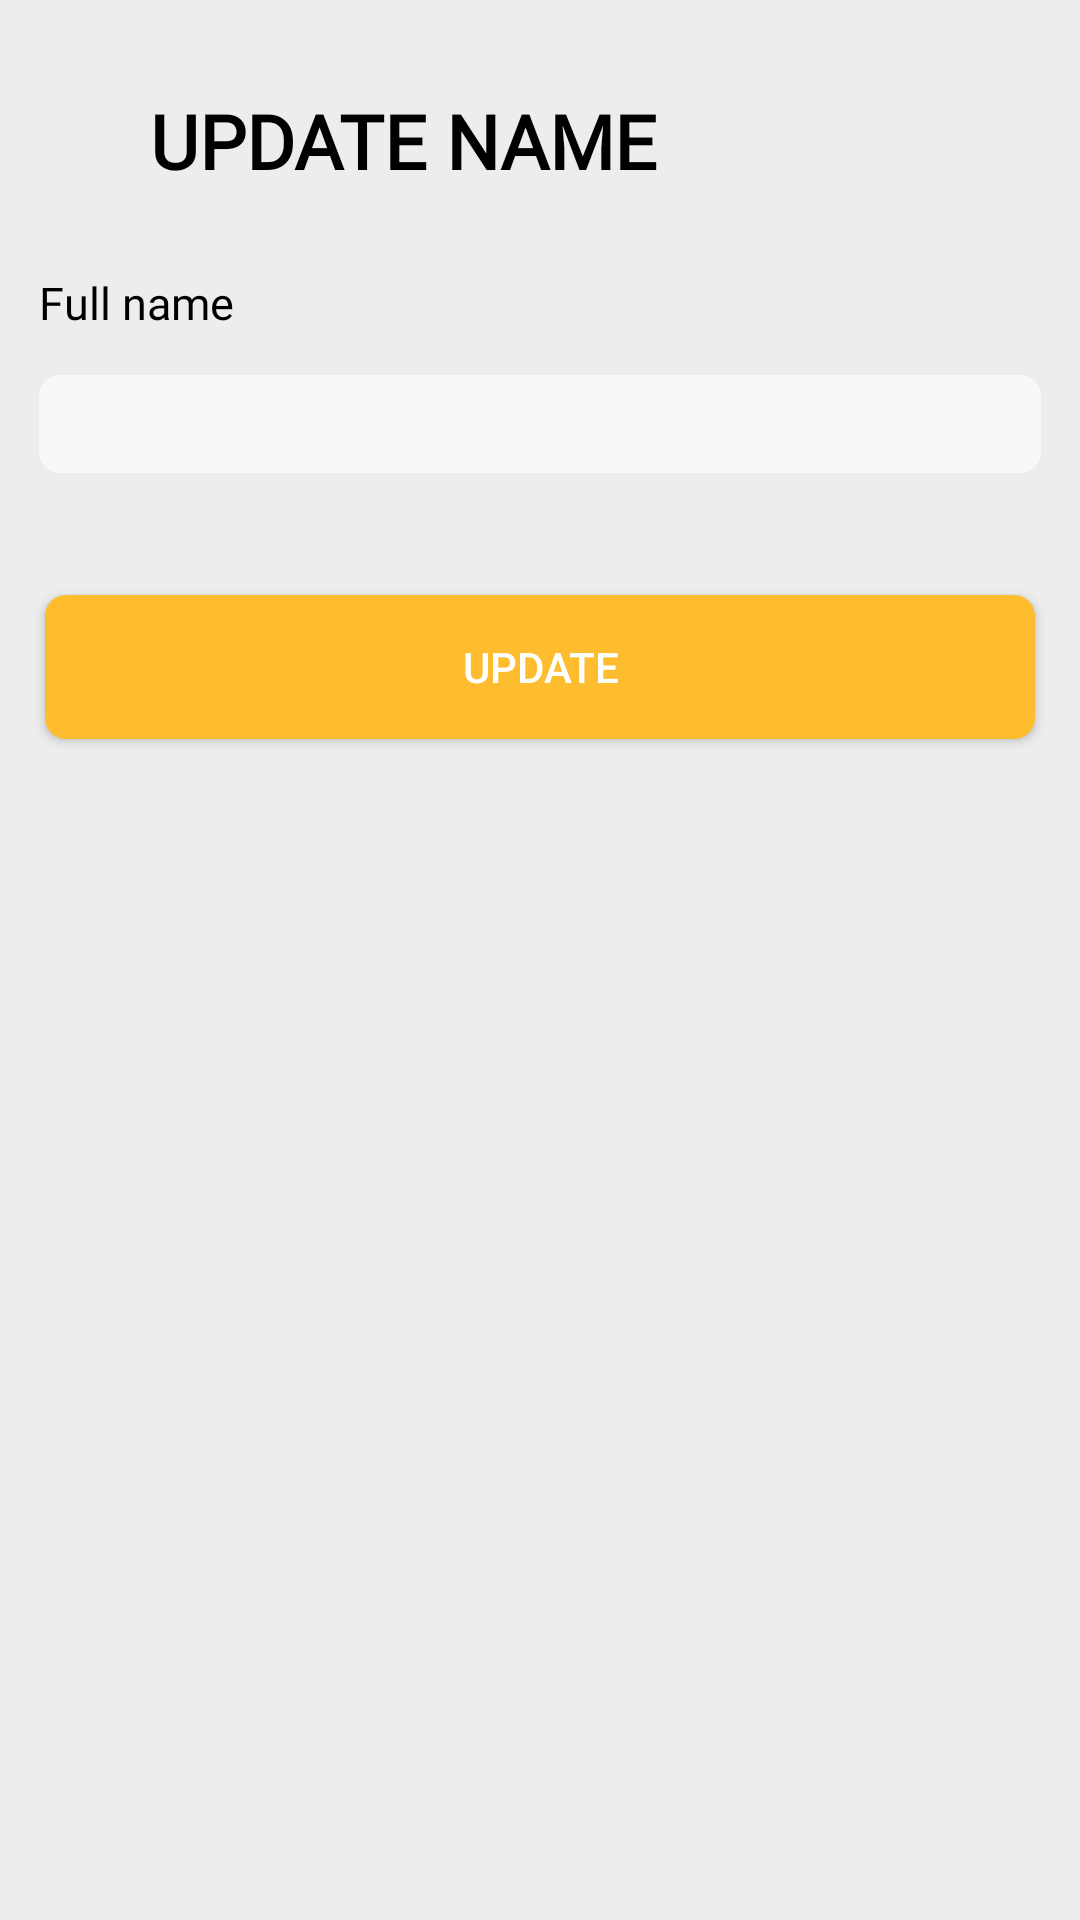

The Android layout XML behind this screen, and the referenced resources:
<!-- AndroidManifest.xml: application theme Theme.OrderFood -->
<!-- res/layout/activity_profile_fragment_update_name.xml -->
<?xml version="1.0" encoding="utf-8"?>
<LinearLayout xmlns:android="http://schemas.android.com/apk/res/android"
    android:layout_width="match_parent"
    android:layout_height="match_parent"
    android:background="@color/grey_background"
    android:orientation="vertical"
    android:paddingHorizontal="@dimen/dp5"
    android:paddingVertical="@dimen/dp10">

    <LinearLayout
        android:layout_width="match_parent"
        android:layout_height="wrap_content"
        android:gravity="center"
        android:orientation="horizontal">

        <ImageView
            android:id="@+id/fragment_update_name_ivBack"
            android:layout_width="@dimen/dp30"
            android:layout_height="@dimen/dp30"
            android:layout_marginStart="@dimen/dp15"
            android:padding="@dimen/dp4"
            android:src="@drawable/ic_back"
            android:tint="@color/black" />

        <TextView
            style="@style/TextStylePersonal"
            android:layout_width="0dp"
            android:layout_height="wrap_content"
            android:layout_weight="1"
            android:paddingVertical="20dp"
            android:text="@string/personal_update_name" />
    </LinearLayout>

    <TextView
        android:id="@+id/fragment_update_name_etCurrentName"
        style="@style/TextStylePersonalChangePass"
        android:layout_width="match_parent"
        android:layout_height="wrap_content"
        android:layout_marginHorizontal="@dimen/dp8"
        android:layout_marginVertical="@dimen/dp7"
        android:text="@string/update_profile_fullname" />

    <EditText
        android:id="@+id/fragment_update_name_etFullname"
        style="@style/EditTextStyle"
        android:layout_width="match_parent"
        android:layout_height="wrap_content"
        android:layout_marginHorizontal="@dimen/dp8"
        android:layout_marginVertical="@dimen/dp7"
        android:background="@drawable/background_edit_text"
        android:padding="@dimen/dp5" />

    <TextView
        android:id="@+id/fragment_update_name_tvNotification"
        style="@style/TextStyleNotification"
        android:layout_width="match_parent"
        android:layout_height="wrap_content"
        android:layout_margin="@dimen/dp3"
        android:gravity="center" />

    <androidx.appcompat.widget.AppCompatButton
        android:id="@+id/fragment_update_name_btnUpdate"
        android:layout_width="match_parent"
        android:layout_height="wrap_content"
        android:layout_margin="@dimen/dp10"
        android:background="@drawable/background_button"
        android:text="@string/profile_update" />
</LinearLayout>
<!-- resources referenced by this layout -->
<resources>
  <color name="black">#FF000000</color>
  <color name="grey_background">#EDEDED</color>
  <dimen name="dp10">10dp</dimen>
  <dimen name="dp15">15dp</dimen>
  <dimen name="dp3">3dp</dimen>
  <dimen name="dp30">30dp</dimen>
  <dimen name="dp4">4dp</dimen>
  <dimen name="dp5">5dp</dimen>
  <dimen name="dp7">7dp</dimen>
  <dimen name="dp8">8dp</dimen>
  <!-- drawable background_button (drawable) -->
  <?xml version="1.0" encoding="utf-8"?>
  <shape xmlns:android="http://schemas.android.com/apk/res/android">
      <solid android:color="@color/yellow_button"/>
      <corners android:radius="7dp"/>
  </shape>
  <!-- drawable background_edit_text (drawable) -->
  <?xml version="1.0" encoding="utf-8"?>
  <shape xmlns:android="http://schemas.android.com/apk/res/android">
  
      <solid android:color="@color/grey_light"/>
      <corners android:radius="7dp"/>
  </shape>
  <string name="personal_update_name">Update name</string>
  <string name="profile_update">Update</string>
  <string name="update_profile_fullname">Full name</string>
  <style name="EditTextStyle">
          <item name="android:textColor">@color/black</item>
          <item name="android:textSize">17sp</item>
          <item name="android:fontFamily">@font/lato_regular</item>
      </style>
  <style name="TextStyleNotification">
          <item name="android:textColor">@color/red</item>
          <item name="android:textSize">13sp</item>
          <item name="android:fontFamily">@font/lato_regular</item>
      </style>
  <style name="TextStylePersonal">
          <item name="android:textColor">@color/black</item>
          <item name="android:textSize">25sp</item>
          <item name="android:textAllCaps">true</item>
          <item name="android:textStyle">bold</item>
          <item name="android:fontFamily">@font/lato_bold</item>
      </style>
  <style name="TextStylePersonalChangePass">
          <item name="android:textColor">@color/black</item>
          <item name="android:textSize">@dimen/sp15</item>
          <item name="android:fontFamily">@font/lato_regular</item>
      </style>
  <style name="Theme.OrderFood" parent="Theme.MaterialComponents.NoActionBar">
          
          <item name="colorPrimary">@color/yellow</item>
          <item name="colorPrimaryVariant">@color/yellow_bar</item>
          <item name="colorOnPrimary">@color/white</item>
          
          <item name="colorSecondary">@color/yellow_bar</item>
          <item name="colorSecondaryVariant">@color/yellow_bar</item>
          <item name="colorOnSecondary">@color/black</item>
          
          <item name="android:statusBarColor" tools:targetApi="l">?attr/colorPrimaryVariant</item>
          
      </style>
  <color name="yellow_button">#febd2f</color>
  <color name="grey_light">#f8f8f8</color>
  <color name="red">#D51212</color>
  <dimen name="sp15">15sp</dimen>
  <color name="yellow">#F1C00D</color>
  <color name="yellow_bar">#f1a500</color>
  <color name="white">#FFFFFFFF</color>
</resources>
